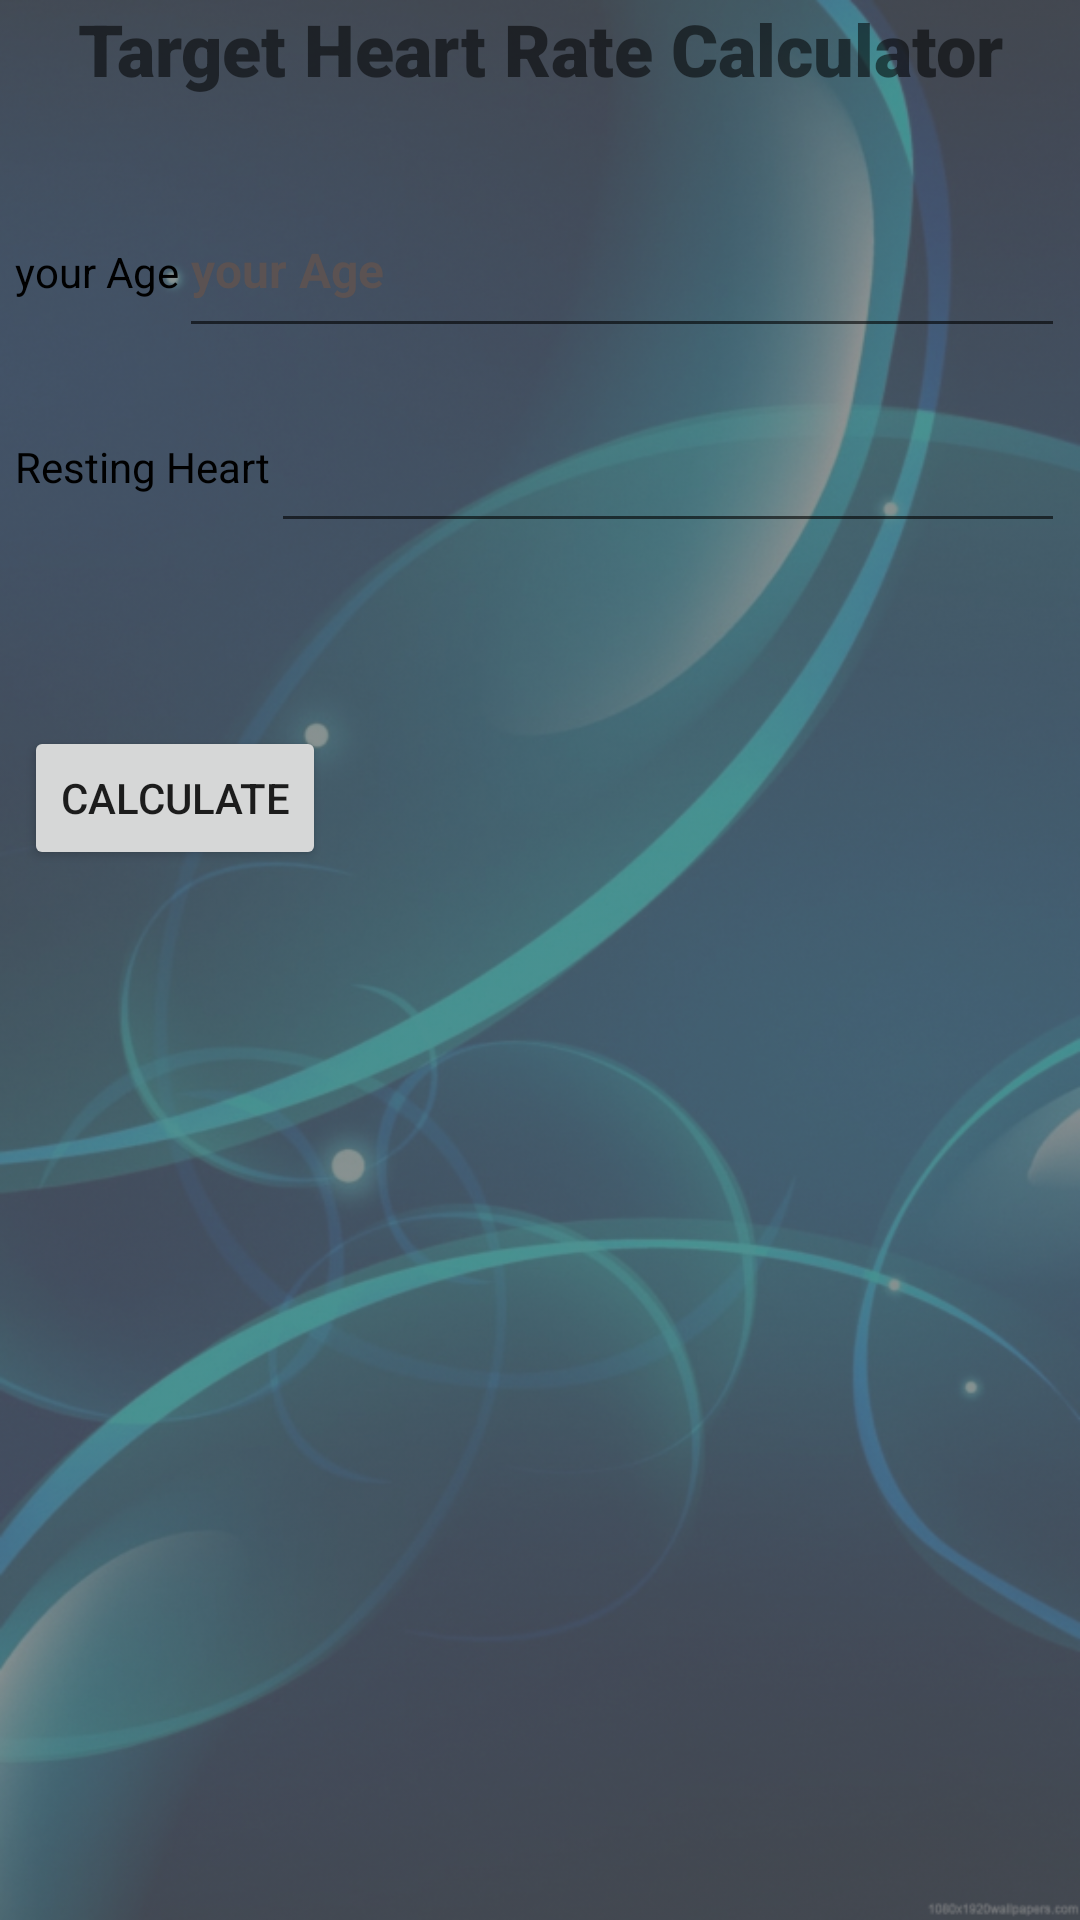

The Android layout XML behind this screen, and the referenced resources:
<!-- AndroidManifest.xml: application theme Theme.HelthCaloclator -->
<!-- res/layout/activity_heatbt.xml -->
<?xml version="1.0" encoding="utf-8"?>
<LinearLayout xmlns:android="http://schemas.android.com/apk/res/android"
    xmlns:app="http://schemas.android.com/apk/res-auto"
    xmlns:tools="http://schemas.android.com/tools"
    android:id="@+id/hrtbtlayout"
    android:layout_width="match_parent"
    android:layout_height="match_parent"
    android:background="@drawable/bk02"
    android:backgroundTint="@color/cardview_dark_background"
    android:backgroundTintMode="screen"
    android:orientation="vertical"
    tools:context=".heatbt">

    <TextView
        android:id="@+id/textView4"
        android:layout_width="match_parent"
        android:layout_height="?android:attr/windowTitleSize"
        android:fontFamily="sans-serif-black"
        android:text="@string/HeartTar"
        android:textAlignment="center"
        android:textSize="24sp" />

    <TableRow
        android:id="@+id/ro02"
        android:layout_width="match_parent"
        android:layout_height="wrap_content"
        android:layout_margin="5dp">

        <TextView
            android:id="@+id/textView5"
            style="@style/TextofTextView"
            android:layout_width="wrap_content"
            android:layout_height="wrap_content"
            android:text="@string/age" />

        <EditText
            android:id="@+id/HeartAgeEditText"
            style="@style/EditTextStyle"
            android:ems="10"
            android:hint="@string/age"
            android:inputType="numberSigned"
            tools:ignore="TouchTargetSizeCheck" />

    </TableRow>

    <TableRow
        android:id="@+id/ro03"
        android:layout_width="match_parent"
        android:layout_height="wrap_content"
        android:layout_margin="5dp">

        <TextView
            android:id="@+id/textView50"
            style="@style/TextofTextView"
            android:layout_width="wrap_content"
            android:layout_height="wrap_content"
            android:text="@string/H_Resting_Heart" />

        <EditText
            android:id="@+id/HeartRestingEditText"
            style="@style/EditTextStyle"
            android:ems="10"
            android:inputType="numberSigned"
            tools:ignore="TouchTargetSizeCheck,SpeakableTextPresentCheck" />

    </TableRow>

    <Space
        android:layout_width="match_parent"
        android:layout_height="@android:dimen/app_icon_size" />

    <Button
        android:id="@+id/button3"
        android:layout_width="wrap_content"
        android:layout_height="wrap_content"
        android:layout_margin="8dp"
        android:onClick="heatCalculate"
        android:text="@string/Calculate"
        android:textAlignment="center" />

    <TextView
        android:id="@+id/HeartTextView"
        android:layout_width="match_parent"
        android:layout_height="match_parent"
        android:gravity="center_horizontal"
        android:padding="5dp"
        android:textSize="20sp"
        android:textStyle="bold" />
</LinearLayout>
<!-- resources referenced by this layout -->
<resources>
  <!-- drawable bk02: png bitmap (drawable, 619168 bytes) -->
  <string name="Calculate">Calculate</string>
  <string name="H_Resting_Heart">Resting Heart</string>
  <string name="HeartTar">Target Heart Rate Calculator</string>
  <string name="age">your Age</string>
  <style name="EditTextStyle">
          <item name="android:textSize">16sp</item>
          <item name="android:layout_width">match_parent</item>
          <item name="android:layout_height">55dp</item>
          <item name="android:textColor">#000000</item>
          <item name="android:textColorHint">#5B5252</item>
          <item name="android:textStyle">bold</item>
          <item name="android:inputType">numberDecimal</item>
      </style>
  <style name="TextofTextView">
          <item name="android:textColor">#000000</item>
          <item name="android:textSize">14sp</item>
      </style>
  <style name="Theme.HelthCaloclator" parent="Theme.MaterialComponents.DayNight.NoActionBar">
          
          <item name="colorPrimary">@color/purple_500</item>
          <item name="colorPrimaryVariant">@color/purple_700</item>
          <item name="colorOnPrimary">@color/white</item>
          
          <item name="colorSecondary">@color/teal_200</item>
          <item name="colorSecondaryVariant">@color/teal_700</item>
          <item name="colorOnSecondary">@color/black</item>
          
          <item name="android:statusBarColor" tools:targetApi="l">?attr/colorPrimaryVariant</item>
          
      </style>
  <color name="purple_500">#D9D9D9</color>
  <color name="purple_700">#FF3700B3</color>
  <color name="white">#FFFFFFFF</color>
  <color name="teal_200">#FF03DAC5</color>
  <color name="teal_700">#FF018786</color>
  <color name="black">#FF000000</color>
</resources>
